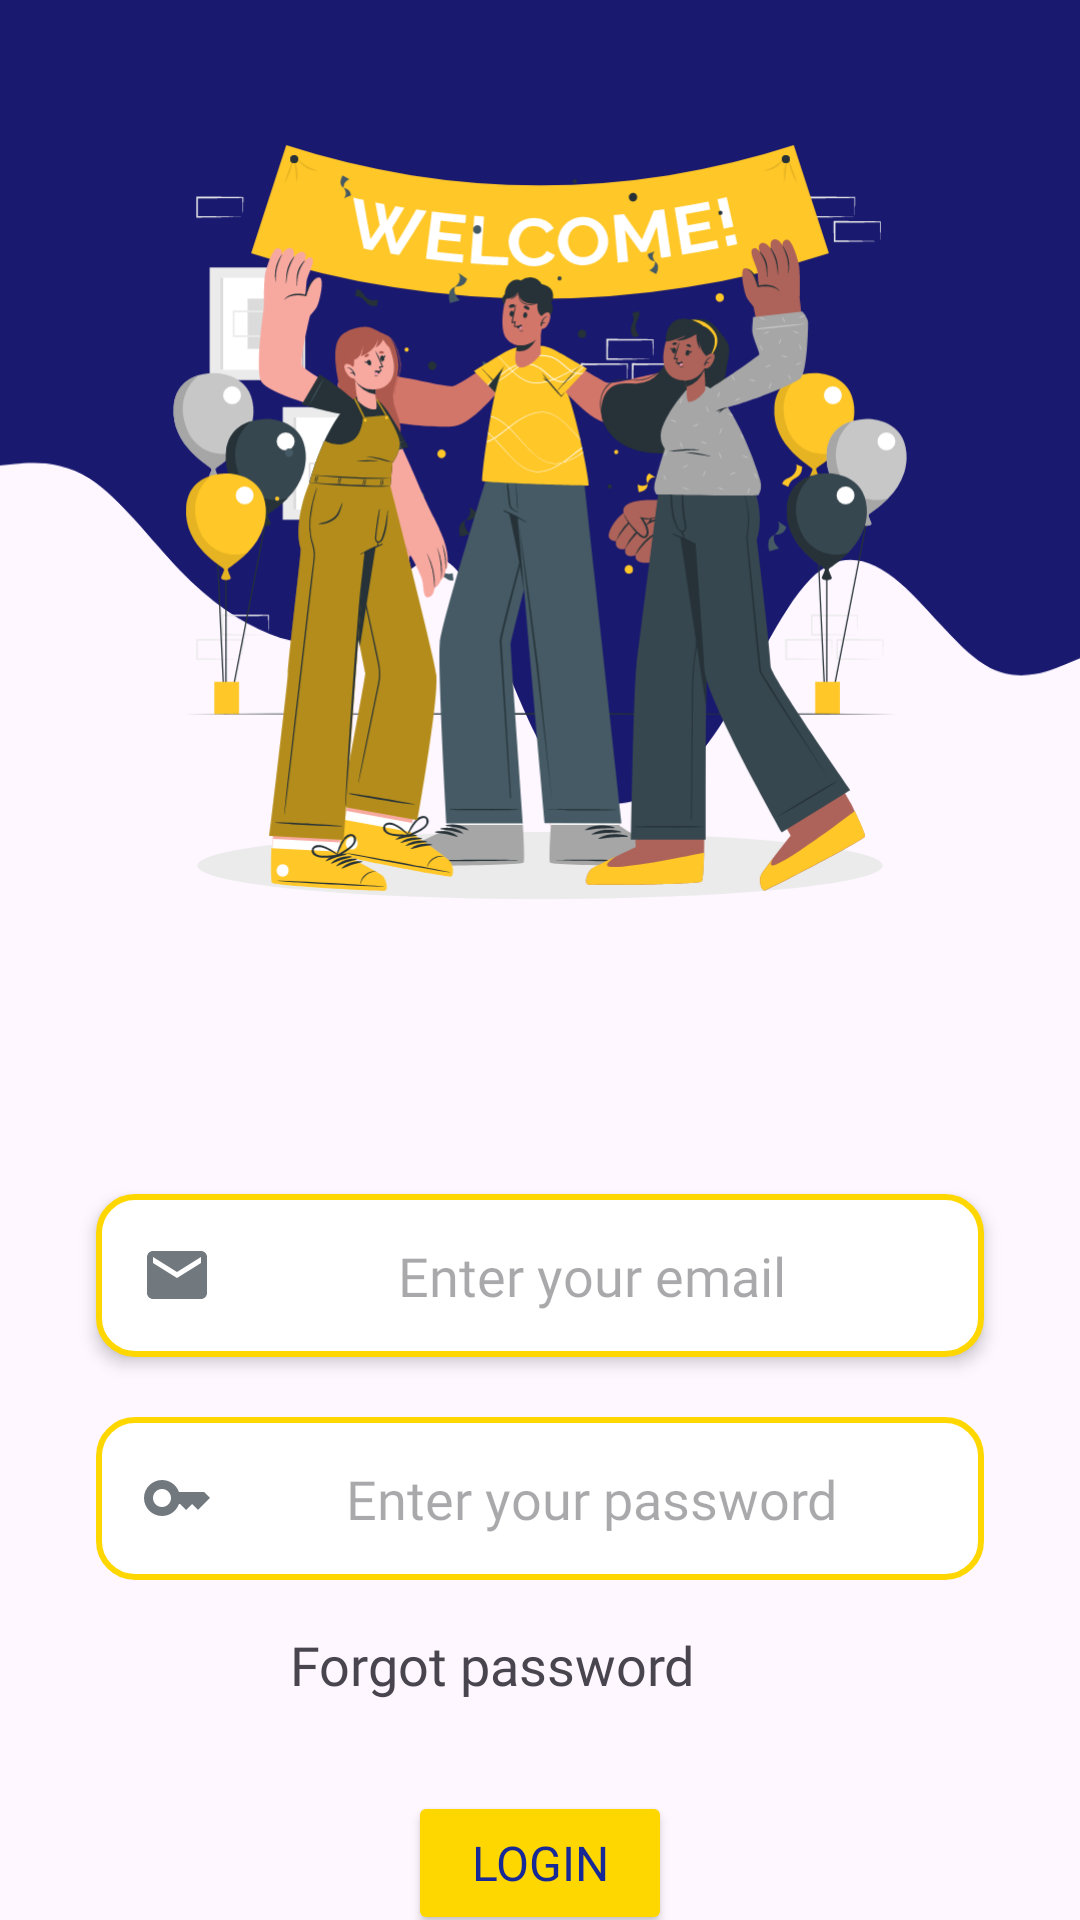

Write the Android layout XML for this screen, with the resource values it uses.
<!-- AndroidManifest.xml: application theme Theme.CS3700 -->
<!-- res/layout/activity_login.xml -->
<?xml version="1.0" encoding="utf-8"?>
<ScrollView xmlns:android="http://schemas.android.com/apk/res/android"
    android:layout_width="match_parent"
    android:layout_height="match_parent"
    android:scrollbars="none"
    xmlns:tools="http://schemas.android.com/tools"
    xmlns:app="http://schemas.android.com/apk/res-auto"
    android:fillViewport="true">

    <androidx.constraintlayout.widget.ConstraintLayout
        android:id="@+id/main"
        android:layout_width="match_parent"
        android:layout_height="wrap_content"
        android:background="@drawable/wave_haikei"
        tools:context=".login">

    
    <ImageView
        android:id="@+id/imageView"
        android:layout_width="0dp"
        android:layout_height="0dp"
        android:layout_marginTop="30dp"
        android:contentDescription="Welcome image"
        app:layout_constraintWidth_max="700dp"
        android:importantForAccessibility="yes"
        android:scaleType="fitCenter"
        app:layout_constraintDimensionRatio="1:1"
        app:layout_constraintEnd_toEndOf="parent"
        app:layout_constraintStart_toStartOf="parent"
        app:layout_constraintTop_toTopOf="parent"
        app:layout_constraintWidth_default="percent"
        app:layout_constraintWidth_percent="0.8"
        app:srcCompat="@drawable/welcome_cuate" />

    
    <EditText
        android:id="@+id/identity"
        android:layout_width="0dp"
        android:layout_height="wrap_content"
        android:layout_marginStart="32dp"
        android:layout_marginTop="80dp"
        android:layout_marginEnd="32dp"
        android:background="@drawable/editbg"
        android:drawableLeft="@drawable/baseline_email_24"
        android:drawablePadding="10dp"
        android:elevation="3dp"
        android:fontFamily="@font/open_dyslexic_regular"
        android:hint="Enter your email"
        android:importantForAccessibility="yes"
        android:inputType="textEmailAddress"
        android:padding="15dp"
        android:textAlignment="center"
        android:textColorLink="@color/material_dynamic_neutral30"
        android:textSize="18sp"
        app:layout_constraintEnd_toEndOf="parent"
        app:layout_constraintStart_toStartOf="parent"
        app:layout_constraintTop_toBottomOf="@+id/imageView"
        app:layout_constraintWidth_max="750dp" />

    
    <EditText
        android:id="@+id/pass"
        android:layout_width="0dp"
        android:layout_height="wrap_content"
        android:layout_marginStart="32dp"
        android:layout_marginTop="20dp"
        android:layout_marginEnd="32dp"
        android:background="@drawable/editbg"
        android:drawableLeft="@drawable/baseline_key_24"
        android:drawablePadding="10dp"
        android:fontFamily="@font/open_dyslexic_regular"
        android:hint="Enter your password"
        android:importantForAccessibility="yes"
        android:inputType="textPassword"
        android:padding="15dp"
        android:textAlignment="center"
        android:textColorLink="@color/material_dynamic_neutral30"
        android:textSize="18sp"
        app:layout_constraintEnd_toEndOf="parent"
        app:layout_constraintStart_toStartOf="parent"
        app:layout_constraintTop_toBottomOf="@+id/identity"
        app:layout_constraintWidth_max="750dp" />

    
        <TextView
            android:id="@+id/forgot"
            android:layout_width="match_parent"
            android:layout_height="wrap_content"
            android:layout_marginTop="16dp"
            android:layout_marginEnd="32dp"
            android:fontFamily="@font/alatsi"
            android:importantForAccessibility="yes"
            android:text="Forgot password"
            android:textAlignment="center"
            android:textSize="18sp"
            app:layout_constraintEnd_toEndOf="parent"
            app:layout_constraintTop_toBottomOf="@id/pass" />

    
    <Button
        android:id="@+id/btnLogin"
        android:layout_width="wrap_content"
        android:layout_height="wrap_content"
        android:layout_marginTop="30dp"
        android:backgroundTint="@color/yellow"
        android:elevation="5dp"
        android:fontFamily="@font/open_dyslexic_regular"
        android:importantForAccessibility="yes"
        android:text="Login"
        android:textColor="@color/blue"
        android:textSize="16sp"
        app:layout_constraintEnd_toEndOf="parent"
        app:layout_constraintStart_toStartOf="parent"
        app:layout_constraintTop_toBottomOf="@+id/forgot" />

    
        <TextView
            android:id="@+id/text"
            android:layout_width="wrap_content"
            android:layout_height="wrap_content"
            android:layout_marginStart="32dp"
            android:layout_marginTop="40dp"
            android:fontFamily="@font/open_dyslexic_bold"
            android:importantForAccessibility="yes"
            android:text="Don't have an account?"
            android:textSize="18sp"
            app:layout_constraintStart_toStartOf="parent"
            app:layout_constraintTop_toBottomOf="@+id/btnLogin" />

    
        <TextView
            android:id="@+id/signUpText"
            android:layout_width="wrap_content"
            android:layout_height="wrap_content"
            android:layout_marginStart="4dp"
            android:fontFamily="@font/open_dyslexic_bold"
            android:importantForAccessibility="yes"
            android:text="Sign up"
            android:textColor="@color/blue"
            android:textSize="19sp"
            app:layout_constraintBottom_toBottomOf="@+id/text"
            app:layout_constraintStart_toEndOf="@id/text"
            app:layout_constraintTop_toTopOf="@+id/text"
            app:layout_constraintVertical_bias="1.0" />

</androidx.constraintlayout.widget.ConstraintLayout>
    </ScrollView>
<!-- resources referenced by this layout -->
<resources>
  <color name="blue">#172897</color>
  <color name="yellow">#FFD700</color>
  <!-- drawable baseline_email_24 (drawable) -->
  <vector xmlns:android="http://schemas.android.com/apk/res/android" android:height="24dp" android:tint="#71797E" android:viewportHeight="24" android:viewportWidth="24" android:width="24dp">
        
      <path android:fillColor="@android:color/white" android:pathData="M20,4L4,4c-1.1,0 -1.99,0.9 -1.99,2L2,18c0,1.1 0.9,2 2,2h16c1.1,0 2,-0.9 2,-2L22,6c0,-1.1 -0.9,-2 -2,-2zM20,8l-8,5 -8,-5L4,6l8,5 8,-5v2z"/>
      
  </vector>
  <!-- drawable baseline_key_24 (drawable) -->
  <vector xmlns:android="http://schemas.android.com/apk/res/android" android:height="24dp" android:tint="#71797E" android:viewportHeight="24" android:viewportWidth="24" android:width="24dp">
        
      <path android:fillColor="@android:color/white" android:pathData="M21,10h-8.35C11.83,7.67 9.61,6 7,6c-3.31,0 -6,2.69 -6,6s2.69,6 6,6c2.61,0 4.83,-1.67 5.65,-4H13l2,2l2,-2l2,2l4,-4.04L21,10zM7,15c-1.65,0 -3,-1.35 -3,-3c0,-1.65 1.35,-3 3,-3s3,1.35 3,3C10,13.65 8.65,15 7,15z"/>
      
  </vector>
  <!-- drawable editbg (drawable) -->
  <?xml version="1.0" encoding="utf-8"?>
  <shape xmlns:android="http://schemas.android.com/apk/res/android">
      <corners android:radius="12dp"/>
      <solid android:color="@color/white"/>
  
      <stroke android:color="@color/yellow" android:width="2dp"/>
  
  
  </shape>
  <!-- drawable wave_haikei (drawable) -->
  <vector xmlns:android="http://schemas.android.com/apk/res/android" android:height="500dp" android:viewportHeight="960" android:viewportWidth="540" android:width="281.25dp">
        
      <path android:fillColor="#191970" android:pathData="M0,210L7.5,209.3C15,208.7 30,207.3 45,216C60,224.7 75,243.3 90,257.3C105,271.3 120,280.7 135,286C150,291.3 165,292.7 180,280.8C195,269 210,244 225,254.3C240,264.7 255,310.3 270,335.3C285,360.3 300,364.7 315,361.7C330,358.7 345,348.3 360,327.5C375,306.7 390,275.3 405,261.5C420,247.7 435,251.3 450,263C465,274.7 480,294.3 495,301.3C510,308.3 525,302.7 532.5,299.8L540,297L540,0L532.5,0C525,0 510,0 495,0C480,0 465,0 450,0C435,0 420,0 405,0C390,0 375,0 360,0C345,0 330,0 315,0C300,0 285,0 270,0C255,0 240,0 225,0C210,0 195,0 180,0C165,0 150,0 135,0C120,0 105,0 90,0C75,0 60,0 45,0C30,0 15,0 7.5,0L0,0Z" android:strokeLineCap="round" android:strokeLineJoin="miter"/>
      
  </vector>
  <!-- drawable welcome_cuate: vector/xml drawable (drawable, 100753 chars, omitted) -->
  <style name="Theme.CS3700" parent="Base.Theme.CS3700" />
  <color name="white">#FFFFFFFF</color>
  <style name="Base.Theme.CS3700" parent="Theme.Material3.DayNight.NoActionBar">
          
           <item name="colorPrimary">@color/blue</item>
      </style>
</resources>
